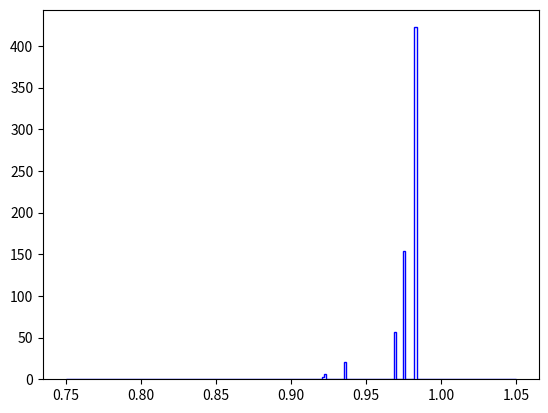
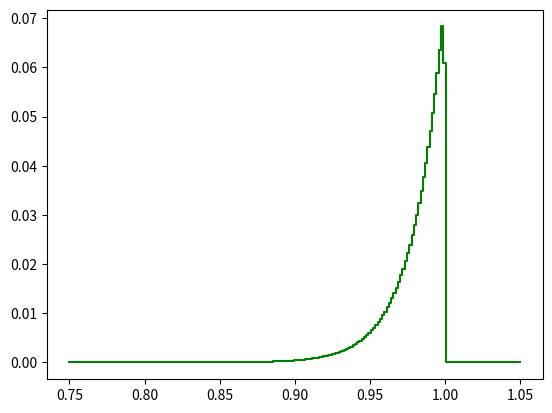

Here is the Python script that generated these plots, in order:
import sys
import math
from scipy.stats import norm, cauchy, t, uniform
import numpy as np
import pandas as pd
import matplotlib.pyplot as plt
from tqdm import tqdm


n = 50
X = uniform.rvs(0, 1, size=n)
theta_hat = X.max()

# Run bootstrap

B = 100000
t_boot = np.empty(B)
for i in range(B):
    xx = np.random.choice(X, n, replace=True)
    t_boot[i] = xx.max()

se_boot = t_boot.std()

alpha = 0.05
z = norm.ppf(1-alpha/2)
normal_conf = (theta_hat - z * se_boot, theta_hat + z * se_boot)
print("95%% confidence interval (Normal): %.3f, %.3f" % normal_conf)

bins = np.linspace(0.75, 1.05, 200)

def theta_cdf(x):
    if x <= 0: return 0
    if x >= 1: return 1
    return x**50

theta_cdf_bins = list(map(theta_cdf, bins))
theta_cdf_bins_delta = np.empty(len(bins))
theta_cdf_bins_delta[0] = 0
theta_cdf_bins_delta[1:] = np.diff(theta_cdf_bins)    

plt.figure()
plt.hist(t_boot, bins, label='bootstrap', color='blue', histtype='step', density=True)

plt.figure()
plt.step(bins, theta_cdf_bins_delta, color='green', label='True sampling distribution')


plt.show()

sys.exit()

n = 100
alpha = 0.05
r = norm.rvs(size=n)
#r = cauchy.rvs(size=n)

epsilon = math.sqrt((1 / (2 * n)) * math.log(2 / alpha))

F_n = lambda x : sum(r < x) / n
L_n = lambda x : max(F_n(x) - epsilon, 0)
U_n = lambda x : min(F_n(x) + epsilon, 1)

xx = sorted(r)

df = pd.DataFrame({
    'x': xx, 
    'F_n': np.array(list(map(F_n, xx))), 
    'U_n': np.array(list(map(U_n, xx))), 
    'L_n': np.array(list(map(L_n, xx))), 
    'CDF': np.array(list(map(norm.cdf, xx)))
})

plt.plot( 'x', 'L_n', data=df, color='red')
plt.plot( 'x', 'U_n', data=df, color='green')
plt.plot( 'x', 'CDF', data=df, color='purple')
plt.plot( 'x', 'F_n', data=df, color='black')
plt.show()

bounds = []
for k in tqdm(range(100)):
    n = 100
    alpha = 0.05
    r = norm.rvs(size=n)
    epsilon = math.sqrt((1 / (2 * n)) * math.log(2 / alpha))

    F_n = lambda x : sum(r < x) / n
    L_n = lambda x : max(F_n(x) - epsilon, 0)
    U_n = lambda x : min(F_n(x) + epsilon, 1)

    # xx = sorted(r)
    xx = r # No need to sort without plotting
    
    df = pd.DataFrame({
        'x': xx, 
        'F_n': np.array(list(map(F_n, xx))), 
        'U_n': np.array(list(map(U_n, xx))), 
        'L_n': np.array(list(map(L_n, xx))), 
        'CDF': np.array(list(map(norm.cdf, xx)))
        #'CDF': np.array(list(map(cauchy.cdf, xx)))
    })
    all_in_bounds = ((df['U_n'] >= df['CDF']) & (df['CDF'] >= df['L_n'])).all()
    #all_in_bounds = ((df['U_n'] >= df['CDF']) & (df['CDF'] >= df['L_n']))
    bounds.append(all_in_bounds)    
    
print('Average fraction in bounds: %.3f' % np.array(bounds).mean())
